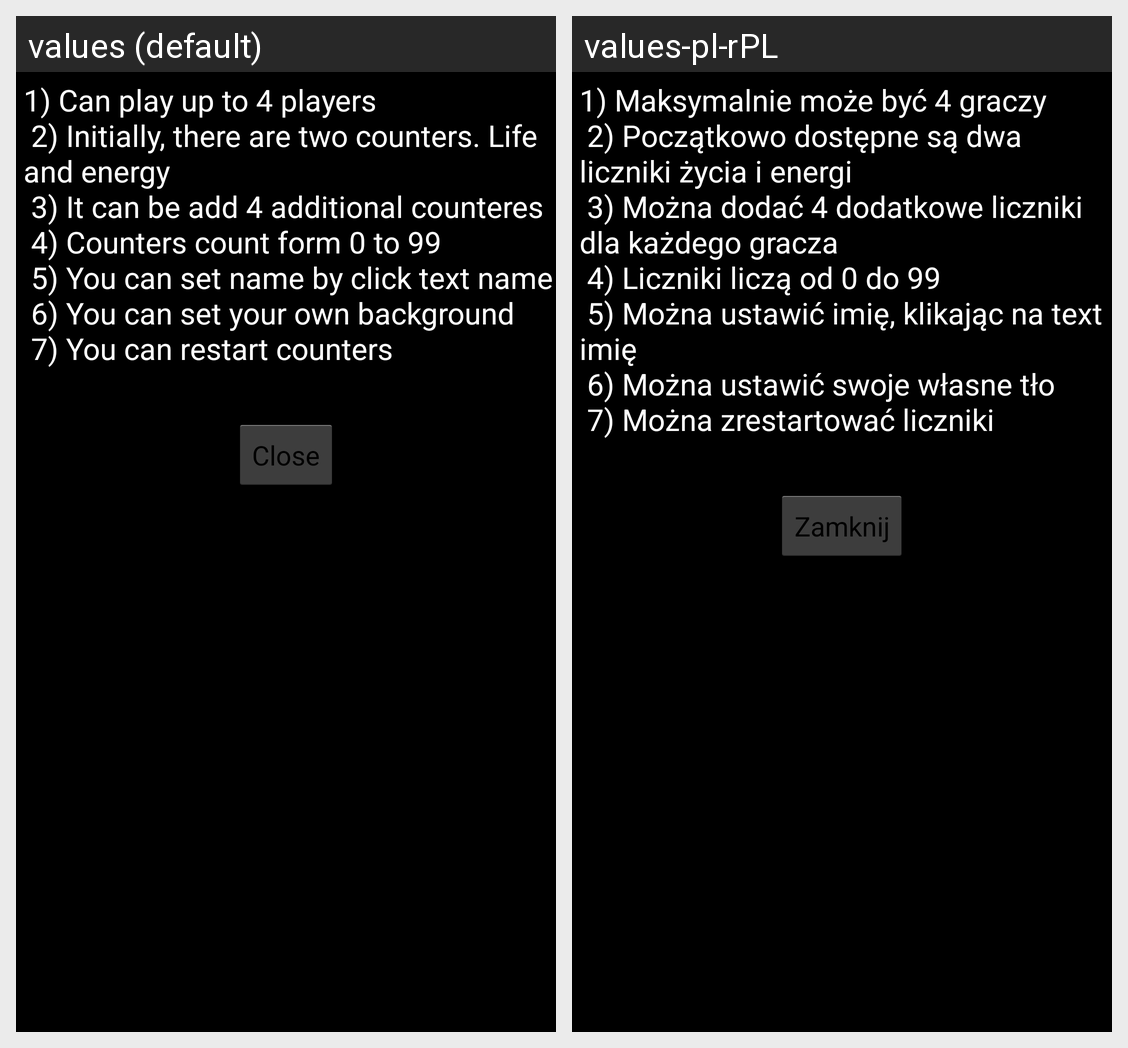

Locale-by-locale string values for the Android screen shown in this grid:
Android screen res/layout/activity_opis.xml rendered under 2 locales, left to right: values (default), values-pl-rPL. Device: Nexus 5 (rendered at 1080×1920; each locale shown at half size, 540×960, under a caption strip naming it); theme AppTheme.
Strings drawn on this screen, with the default value and each locale's value (text and hints the layout hard-codes, and strings that could not be matched under every locale, appear in the picture but are not listed):

opis_apki
  values: 1) Can play up to 4 players
       2) Initially, there are two counters. Life and energy
       3) It can be add 4 additional counteres
       4) Counters count form 0 to 99
       5) You can set name by click text name
       6) You can set your own background
       7) You can restart counters
      
  values-pl-rPL: 1) Maksymalnie może być 4 graczy
       2) Początkowo dostępne są dwa liczniki życia i energi
       3) Można dodać 4 dodatkowe liczniki dla każdego gracza
       4) Liczniki liczą od 0 do 99 
       5) Można ustawić imię, klikając na text imię
       6) Można ustawić swoje własne tło
       7) Można zrestartować liczniki 
      

zamknij_button
  values: Close
  values-pl-rPL: Zamknij
